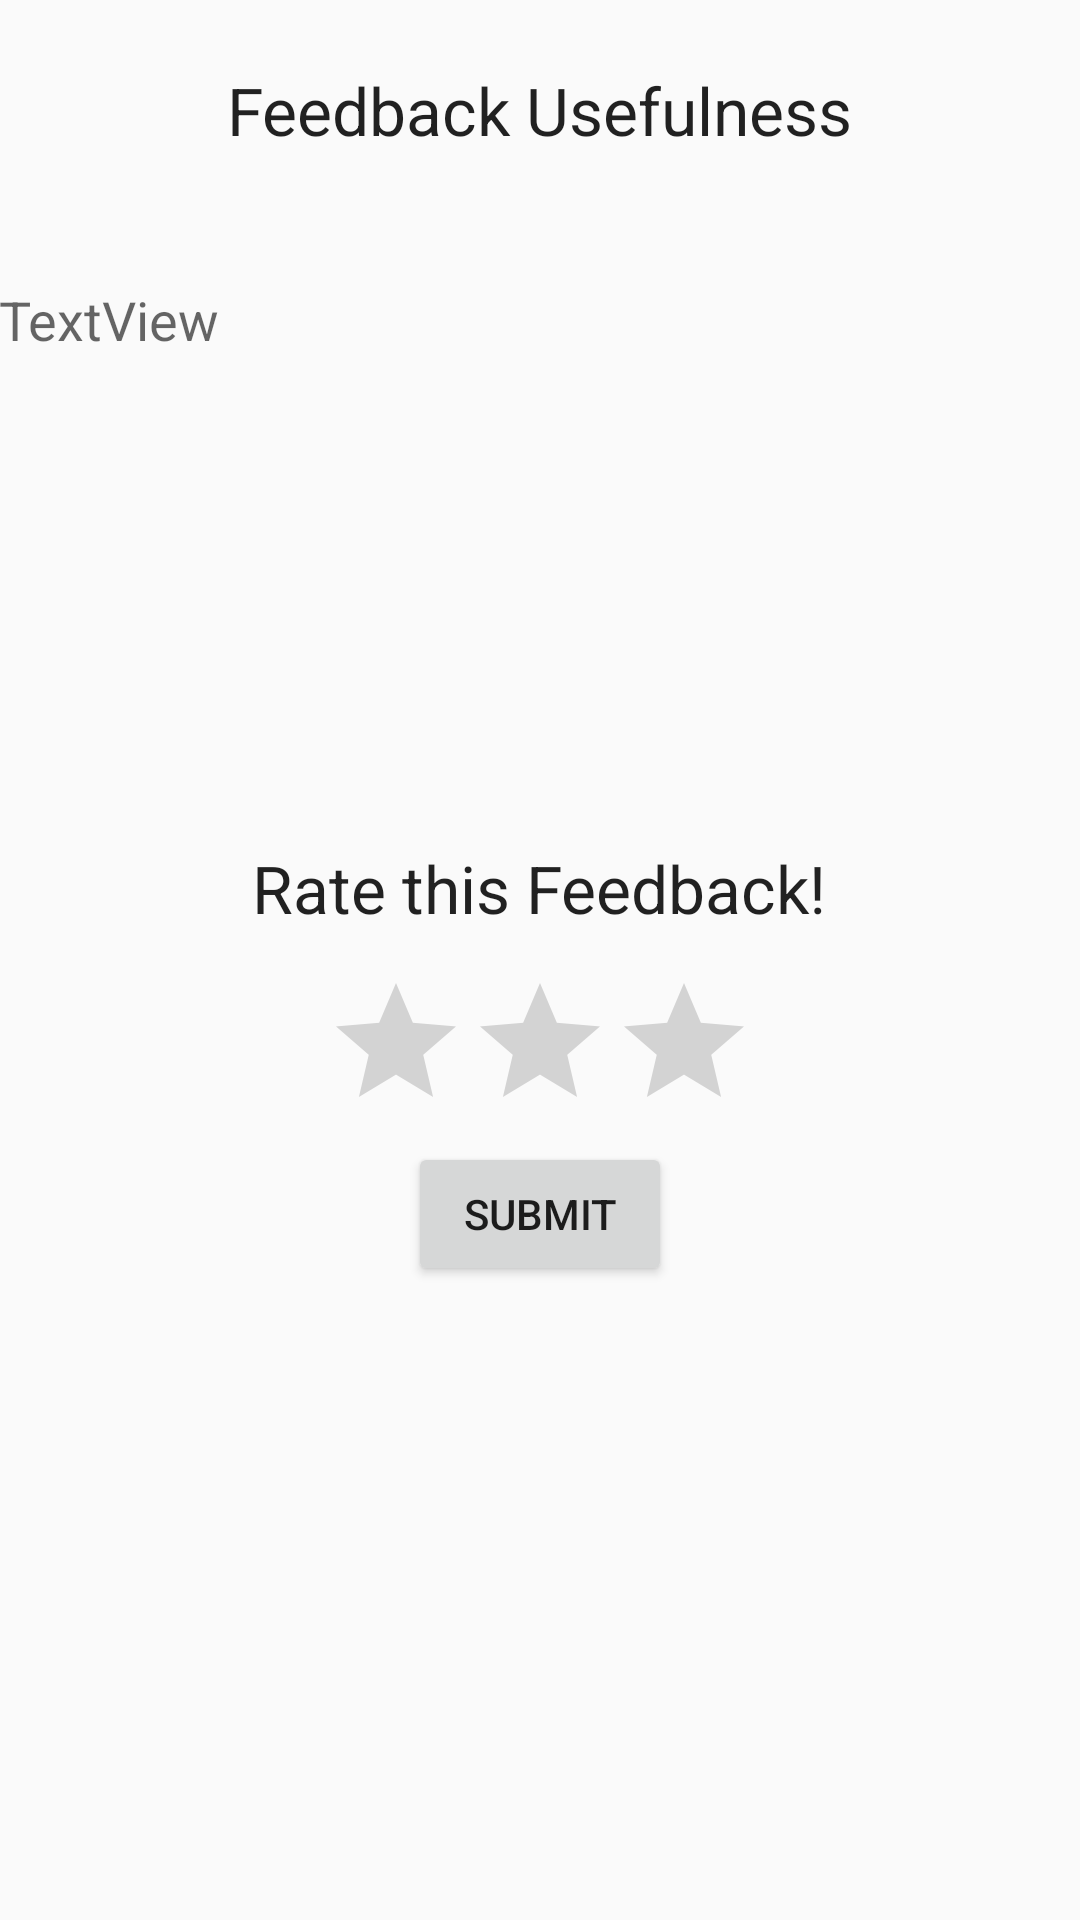

Write the Android layout XML for this screen, with the resource values it uses.
<!-- AndroidManifest.xml: application theme AppTheme -->
<!-- res/layout/activity_user__ratings_on_feedback.xml -->
<?xml version="1.0" encoding="utf-8"?>
<RelativeLayout xmlns:android="http://schemas.android.com/apk/res/android"
    xmlns:tools="http://schemas.android.com/tools"
    android:id="@+id/activity_user__ratings_on_feedback"
    android:layout_width="match_parent"
    android:layout_height="match_parent"
    android:paddingBottom="@dimen/activity_vertical_margin"
    android:paddingLeft="@dimen/activity_horizontal_margin"
    android:paddingRight="@dimen/activity_horizontal_margin"
    android:paddingTop="@dimen/activity_vertical_margin"
    tools:context="com.example.lakshita.bookstore.User_RatingsOnFeedback">

    <TextView
        android:text="Feedback Usefulness"
        android:layout_width="wrap_content"
        android:layout_height="wrap_content"
        android:layout_alignParentTop="true"
        android:layout_centerHorizontal="true"
        android:layout_marginTop="22dp"
        android:id="@+id/textView5"
        android:textAppearance="@style/TextAppearance.AppCompat.Large" />

    <TextView
        android:text="Rate this Feedback!"
        android:layout_width="wrap_content"
        android:layout_height="wrap_content"
        android:layout_marginTop="37dp"
        android:id="@+id/textview7"
        android:textAppearance="@style/TextAppearance.AppCompat.Large"
        android:layout_below="@+id/textView_FeedbackDetails"
        android:layout_centerHorizontal="true" />

    <TextView
        android:text="TextView"
        android:layout_width="wrap_content"
        android:layout_marginTop="43dp"
        android:id="@+id/textView_FeedbackDetails"
        android:textAppearance="@style/TextAppearance.AppCompat.Medium"
        android:layout_height="150dp"
        android:layout_below="@+id/textView5"
        android:layout_alignParentLeft="true"
        android:layout_alignParentStart="true"
        android:layout_alignParentRight="true"
        android:layout_alignParentEnd="true" />

    <RatingBar
        android:layout_width="wrap_content"
        android:layout_height="wrap_content"
        android:layout_marginTop="13dp"
        android:id="@+id/ratingBar_ratingOnFeedback"
        android:numStars="3"
        android:stepSize="1"
        android:isIndicator="false"
        android:layout_below="@+id/textview7"
        android:layout_centerHorizontal="true" />

    <Button
        android:text="Submit"
        android:layout_width="wrap_content"
        android:layout_height="wrap_content"
        android:layout_below="@+id/ratingBar_ratingOnFeedback"
        android:layout_centerHorizontal="true"
        android:id="@+id/button_submitRating"
        android:onClick="RatingforFeedback" />
</RelativeLayout>
<!-- resources referenced by this layout -->
<resources>
  <style name="AppTheme" parent="Theme.AppCompat.Light.DarkActionBar">
          
          <item name="windowActionBar">false</item>
          <item name="windowNoTitle">true</item>
          <item name="windowActionBarOverlay">false</item>
          <item name="windowActionModeOverlay">false</item>
  
          <item name="android:windowIsFloating">false</item>
  
  
      </style>
</resources>
